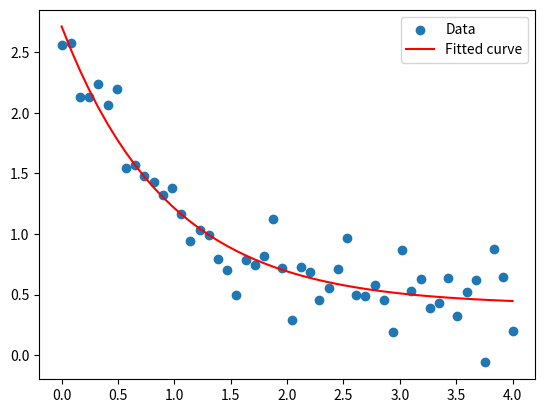

Generate this figure with matplotlib:
import numpy as np
import matplotlib.pyplot as plt
from scipy.optimize import curve_fit

# Define the model function
def model_func(x, a, b, c):
    return a * np.exp(-b * x) + c

# Generate example data
x_data = np.linspace(0, 4, 50)
y_data = model_func(x_data, 2.5, 1.3, 0.5) + 0.2 * np.random.normal(size=len(x_data))

# Fit the model to the data
popt, pcov = curve_fit(model_func, x_data, y_data)

# Print optimal parameters
print("Optimal parameters:", popt)

# Plot data and fitted curve
plt.scatter(x_data, y_data, label='Data')
plt.plot(x_data, model_func(x_data, *popt), color='red', label='Fitted curve')
plt.legend()
plt.show()
